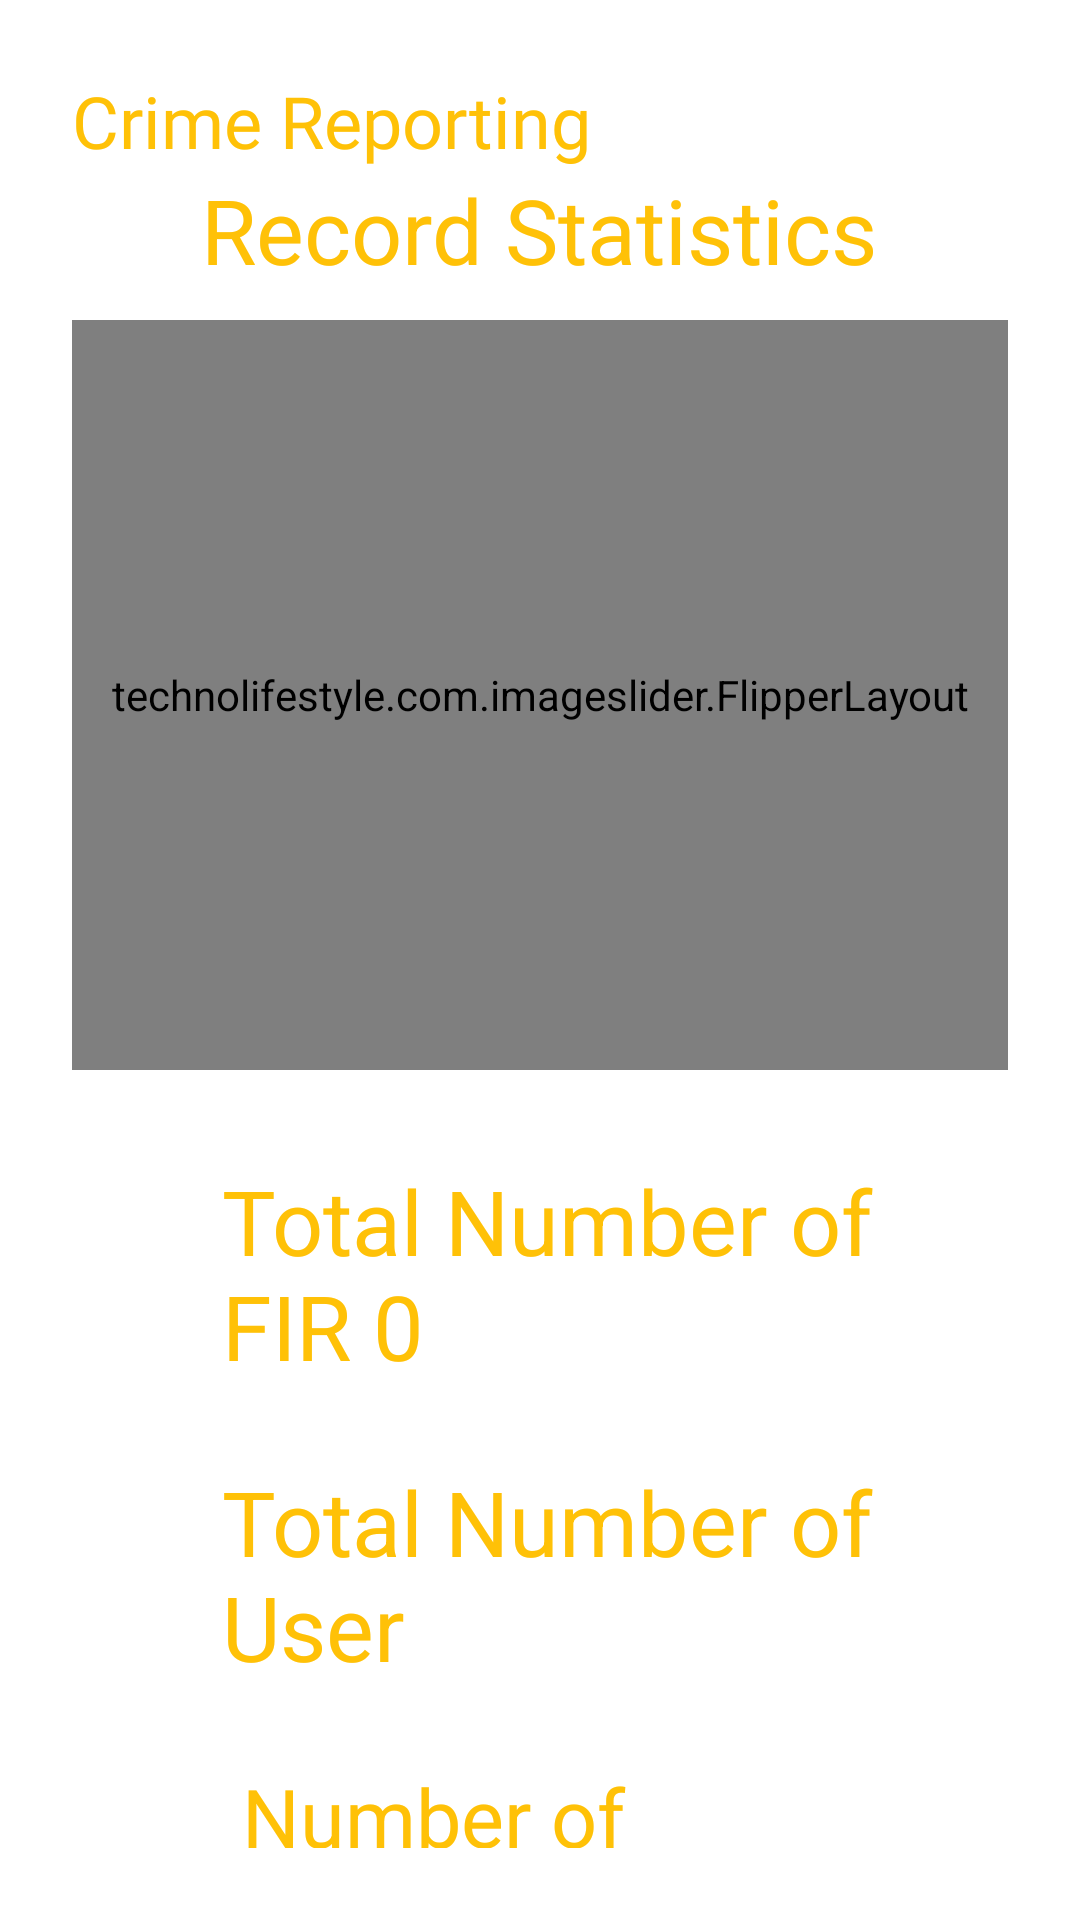

Write the Android layout XML for this screen, with the resource values it uses.
<!-- AndroidManifest.xml: application theme AppTheme -->
<!-- res/layout/activity_record.xml -->
<?xml version="1.0" encoding="utf-8"?>
<LinearLayout xmlns:android="http://schemas.android.com/apk/res/android"
    xmlns:app="http://schemas.android.com/apk/res-auto"
    xmlns:tools="http://schemas.android.com/tools"
    android:layout_width="match_parent"
    android:layout_height="match_parent"
    android:orientation="vertical"
    android:padding="24dp"
    android:background="#fff"
    tools:context=".SHO.Record">

    <RelativeLayout
        android:layout_width="match_parent"
        android:layout_height="wrap_content">

        <TextView
            android:layout_width="wrap_content"
            android:layout_height="wrap_content"
            android:fontFamily="@font/roboto_regular"
            android:text="Crime Reporting"
            android:textColor="#FFC107"
            android:textSize="24dp"></TextView>
    </RelativeLayout>

    <TextView
        android:layout_width="wrap_content"
        android:layout_height="wrap_content"
        android:text="Record Statistics"
        android:layout_gravity="center"
        android:textSize="30dp"
        android:textColor="#FFC107"
        ></TextView>

    <technolifestyle.com.imageslider.FlipperLayout
        android:layout_width="match_parent"
        android:layout_height="250dp"
        android:layout_marginTop="10dp"
        android:id="@+id/flippe">
    </technolifestyle.com.imageslider.FlipperLayout>


    <TextView
        android:layout_width="wrap_content"
        android:layout_height="wrap_content"
        android:text="Total Number of FIR 0"
        android:layout_marginTop="30dp"
        android:textColor="#FFC107"
        android:layout_marginLeft="50dp"
        android:textSize="30dp"
        ></TextView>
    <TextView
        android:layout_width="wrap_content"
        android:layout_height="wrap_content"
        android:text="Total Number of User"
        android:textColor="#FFC107"
        android:layout_marginTop="25dp"
        android:layout_marginLeft="50dp"
        android:textSize="30dp"
        ></TextView>
    <TextView
        android:layout_width="wrap_content"
        android:layout_height="wrap_content"
        android:text=" Number of Complaint"
        android:layout_marginTop="25dp"
        android:layout_marginLeft="50dp"
        android:textColor="#FFC107"
        android:textSize="27dp"
        ></TextView>


</LinearLayout>
<!-- resources referenced by this layout -->
<resources>
  <style name="AppTheme" parent="Theme.AppCompat.NoActionBar">
          
          <item name="colorPrimary">@color/colorPrimary</item>
          <item name="colorPrimaryDark">@color/colorPrimaryDark</item>
          <item name="colorAccent">@color/colorAccent</item>
      </style>
  <color name="colorPrimary">#008577</color>
  <color name="colorPrimaryDark">#00574B</color>
  <color name="colorAccent">#D81B60</color>
</resources>
